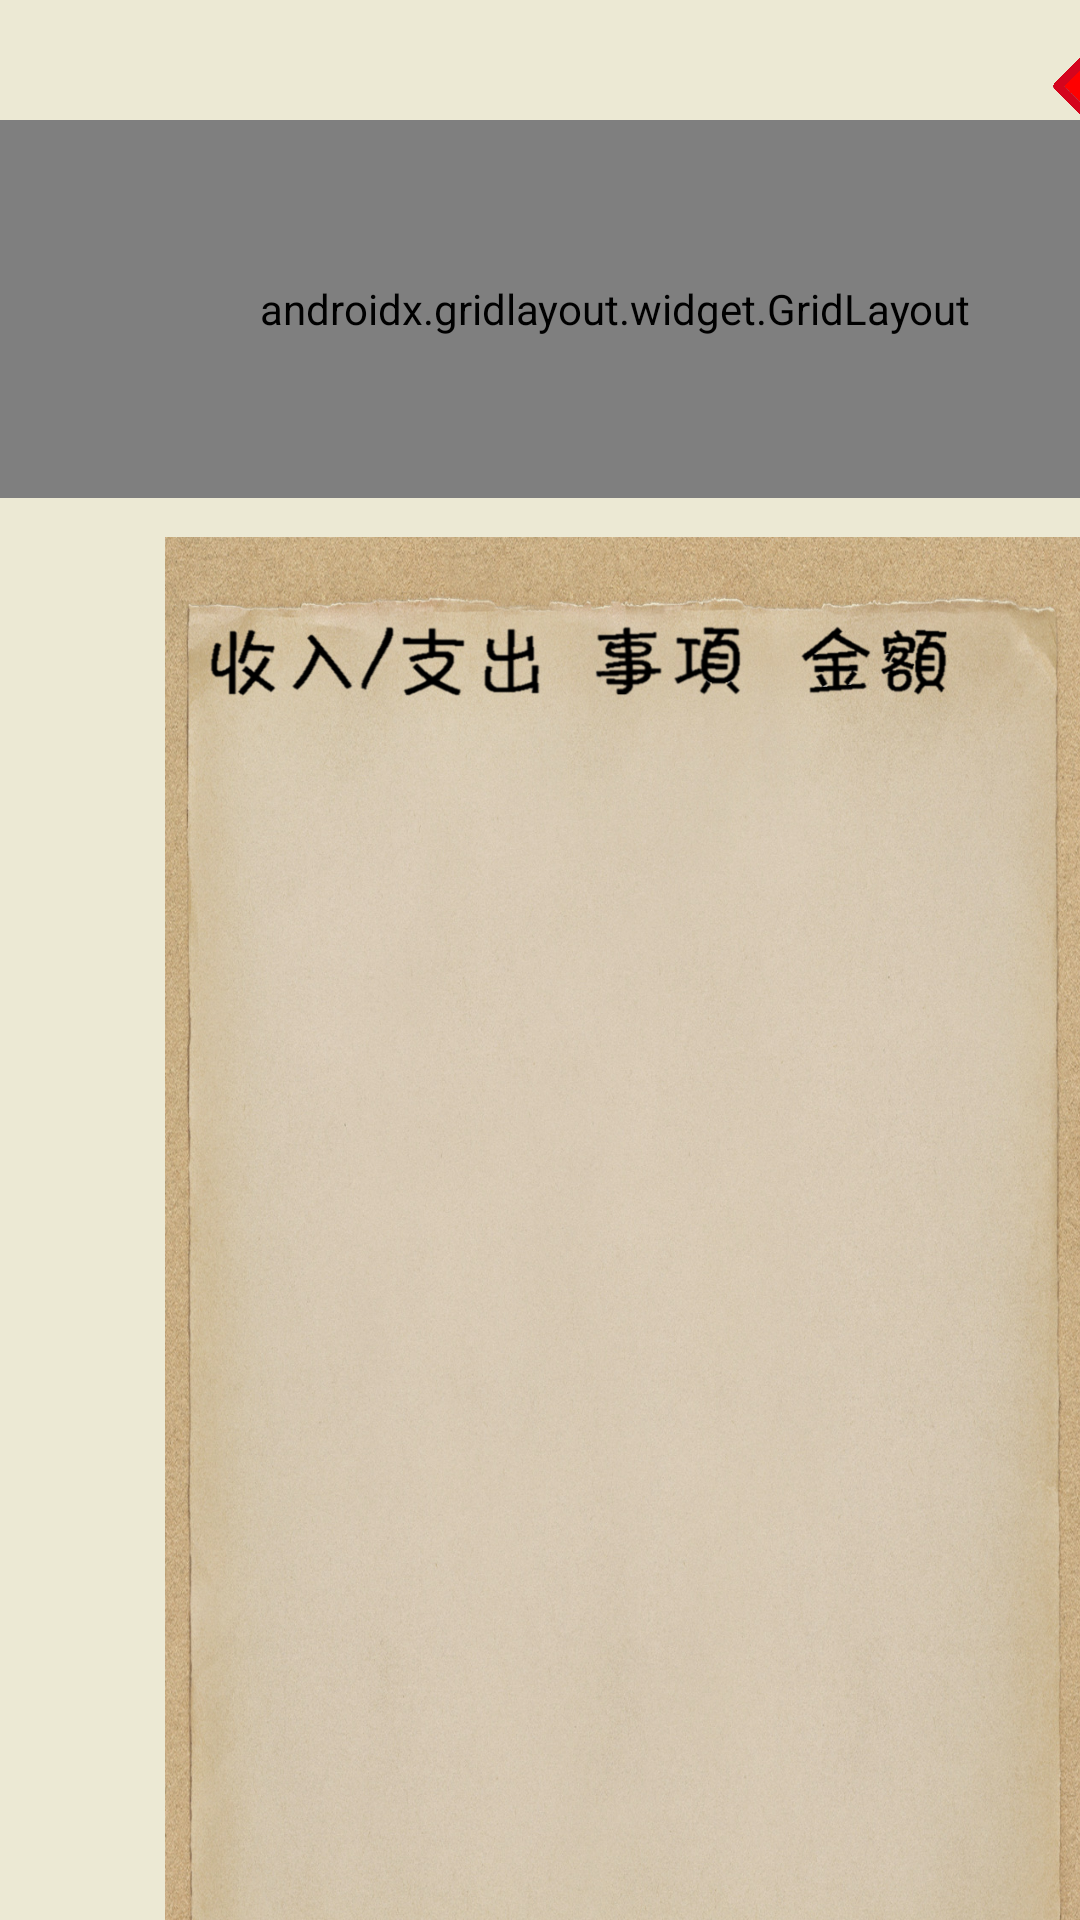

Produce the Android XML layout that renders to this screen, including the resource entries it uses.
<!-- AndroidManifest.xml: application theme Theme.202109KotlinFinalPorject -->
<!-- res/layout/activity_records.xml -->
<?xml version="1.0" encoding="utf-8"?>
<androidx.constraintlayout.widget.ConstraintLayout xmlns:android="http://schemas.android.com/apk/res/android"
    xmlns:app="http://schemas.android.com/apk/res-auto"
    xmlns:tools="http://schemas.android.com/tools"
    android:layout_width="match_parent"
    android:layout_height="match_parent"
    android:background="#ECE9D4"
    tools:context=".activity.RecordsActivity">

    <ImageButton
        android:id="@+id/recordsReturnImageButton"
        android:layout_width="66dp"
        android:layout_height="54dp"
        android:layout_marginStart="344dp"
        android:layout_marginTop="4dp"
        android:background="#00FFFFFF"
        android:scaleType="fitCenter"
        app:layout_constraintStart_toStartOf="parent"
        app:layout_constraintTop_toTopOf="parent"
        app:srcCompat="@drawable/return_button"
        tools:ignore="SpeakableTextPresentCheck" />

    <androidx.gridlayout.widget.GridLayout
        android:id="@+id/back"
        android:layout_width="410dp"
        android:layout_height="126dp"
        android:layout_marginTop="40dp"
        android:background="#00F6F6F6"
        app:layout_constraintStart_toStartOf="parent"
        app:layout_constraintTop_toTopOf="parent">

        <ImageView
            android:id="@+id/imageView7"
            android:layout_width="186dp"
            android:layout_height="42dp"
            app:layout_column="0"
            app:layout_row="1"
            app:srcCompat="@drawable/repense_icon" />

        <TextView
            android:id="@+id/totalRepenseTextView"
            android:layout_width="225dp"
            android:layout_height="42dp"
            android:gravity="center"
            android:text="999999"
            android:textAlignment="viewStart"
            android:textSize="20sp"
            app:layout_column="1"
            app:layout_row="1" />

        <ImageView
            android:id="@+id/imageView6"
            android:layout_width="186dp"
            android:layout_height="42dp"
            android:layout_weight="1"
            app:layout_column="0"
            app:layout_row="0"
            app:srcCompat="@drawable/income_icon" />

        <TextView
            android:id="@+id/totalIncomeTextView"
            android:layout_width="225dp"
            android:layout_height="42dp"
            android:background="#00FFFFFF"
            android:gravity="center"
            android:text="999999"
            android:textAlignment="textStart"
            android:textAllCaps="false"
            android:textSize="20sp"
            app:layout_column="1"
            app:layout_row="0" />

        <TextView
            android:id="@+id/totalCountTextView"
            android:layout_width="225dp"
            android:layout_height="42dp"
            android:gravity="center"
            android:text="999999"
            android:textAlignment="viewStart"
            android:textSize="20sp"
            app:layout_column="1"
            app:layout_row="2" />

        <ImageView
            android:id="@+id/imageView8"
            android:layout_width="186dp"
            android:layout_height="42dp"
            app:layout_column="0"
            app:layout_row="2"
            app:srcCompat="@drawable/total_icon" />

    </androidx.gridlayout.widget.GridLayout>

    <ImageView
        android:id="@+id/imageView9"
        android:layout_width="416dp"
        android:layout_height="544dp"
        android:layout_marginTop="13dp"
        app:layout_constraintStart_toStartOf="parent"
        app:layout_constraintTop_toBottomOf="@+id/back"
        app:srcCompat="@drawable/matter_records_background" />

    <ImageView
        android:id="@+id/imageView10"
        android:layout_width="114dp"
        android:layout_height="33dp"
        android:layout_marginStart="68dp"
        android:layout_marginTop="24dp"
        app:layout_constraintStart_toStartOf="parent"
        app:layout_constraintTop_toTopOf="@+id/imageView9"
        app:srcCompat="@drawable/income_expense_text" />

    <ImageView
        android:id="@+id/imageView11"
        android:layout_width="55dp"
        android:layout_height="25dp"
        android:layout_marginStart="15dp"
        android:layout_marginTop="28dp"
        app:layout_constraintStart_toEndOf="@+id/imageView10"
        app:layout_constraintTop_toTopOf="@+id/imageView9"
        app:srcCompat="@drawable/matter" />

    <ImageView
        android:id="@+id/imageView12"
        android:layout_width="73dp"
        android:layout_height="25dp"
        android:layout_marginStart="4dp"
        android:layout_marginTop="28dp"
        app:layout_constraintStart_toEndOf="@+id/imageView11"
        app:layout_constraintTop_toTopOf="@+id/imageView9"
        app:srcCompat="@drawable/cost_text" />

    <ListView
        android:id="@+id/recordsListView"
        android:layout_width="276dp"
        android:layout_height="446dp"
        android:layout_marginStart="68dp"
        android:layout_marginTop="56dp"
        app:layout_constraintStart_toStartOf="parent"
        app:layout_constraintTop_toTopOf="@+id/imageView9" />

</androidx.constraintlayout.widget.ConstraintLayout>
<!-- resources referenced by this layout -->
<resources>
  <!-- drawable cost_text: png bitmap (drawable, 7790 bytes) -->
  <!-- drawable income_expense_text: png bitmap (drawable, 10186 bytes) -->
  <!-- drawable income_icon: png bitmap (drawable, 25425 bytes) -->
  <!-- drawable matter: png bitmap (drawable, 8282 bytes) -->
  <!-- drawable matter_records_background: jpg bitmap (drawable, 526298 bytes) -->
  <!-- drawable repense_icon: png bitmap (drawable, 23106 bytes) -->
  <!-- drawable return_button: png bitmap (drawable, 44514 bytes) -->
  <!-- drawable total_icon: png bitmap (drawable, 27233 bytes) -->
  <style name="Theme.202109KotlinFinalPorject" parent="Theme.MaterialComponents.DayNight.DarkActionBar">
          
          <item name="colorPrimary">@color/purple_500</item>
          <item name="colorPrimaryVariant">@color/purple_700</item>
          <item name="colorOnPrimary">@color/white</item>
          
          <item name="colorSecondary">@color/teal_200</item>
          <item name="colorSecondaryVariant">@color/teal_700</item>
          <item name="colorOnSecondary">@color/black</item>
          
          <item name="android:statusBarColor" tools:targetApi="l">?attr/colorPrimaryVariant</item>
          
  
          <item name="windowNoTitle">true</item>
          <item name="windowActionBar">false</item>
          <item name="android:windowFullscreen">true</item>
      </style>
  <!-- not gathered from this repository: default colours our renderer supplied (Android Studio template values) -->
  <color name="purple_500">#FF6200EE</color>
  <color name="purple_700">#FF3700B3</color>
  <color name="teal_200">#FF03DAC5</color>
  <color name="teal_700">#FF018786</color>
  <color name="black">#FF000000</color>
  <color name="white">#FFFFFFFF</color>
</resources>
